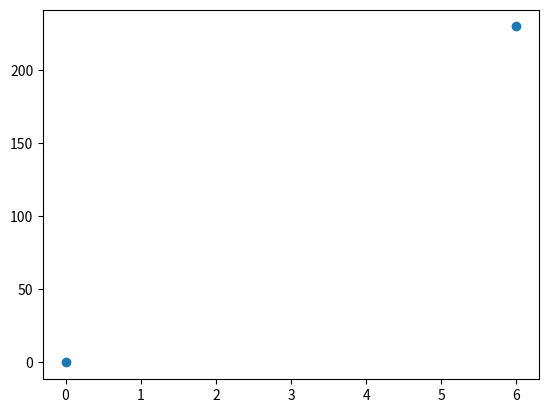

Write the Python code that produced this figure.
# To plot only the markers, you can use shortcut string notation parameter 'o', which means 'rings'
import matplotlib.pyplot as plt
xpoints=[0,6]
ypoints=[0,230]
plt.plot(xpoints,ypoints,'o')
plt.show()
 
